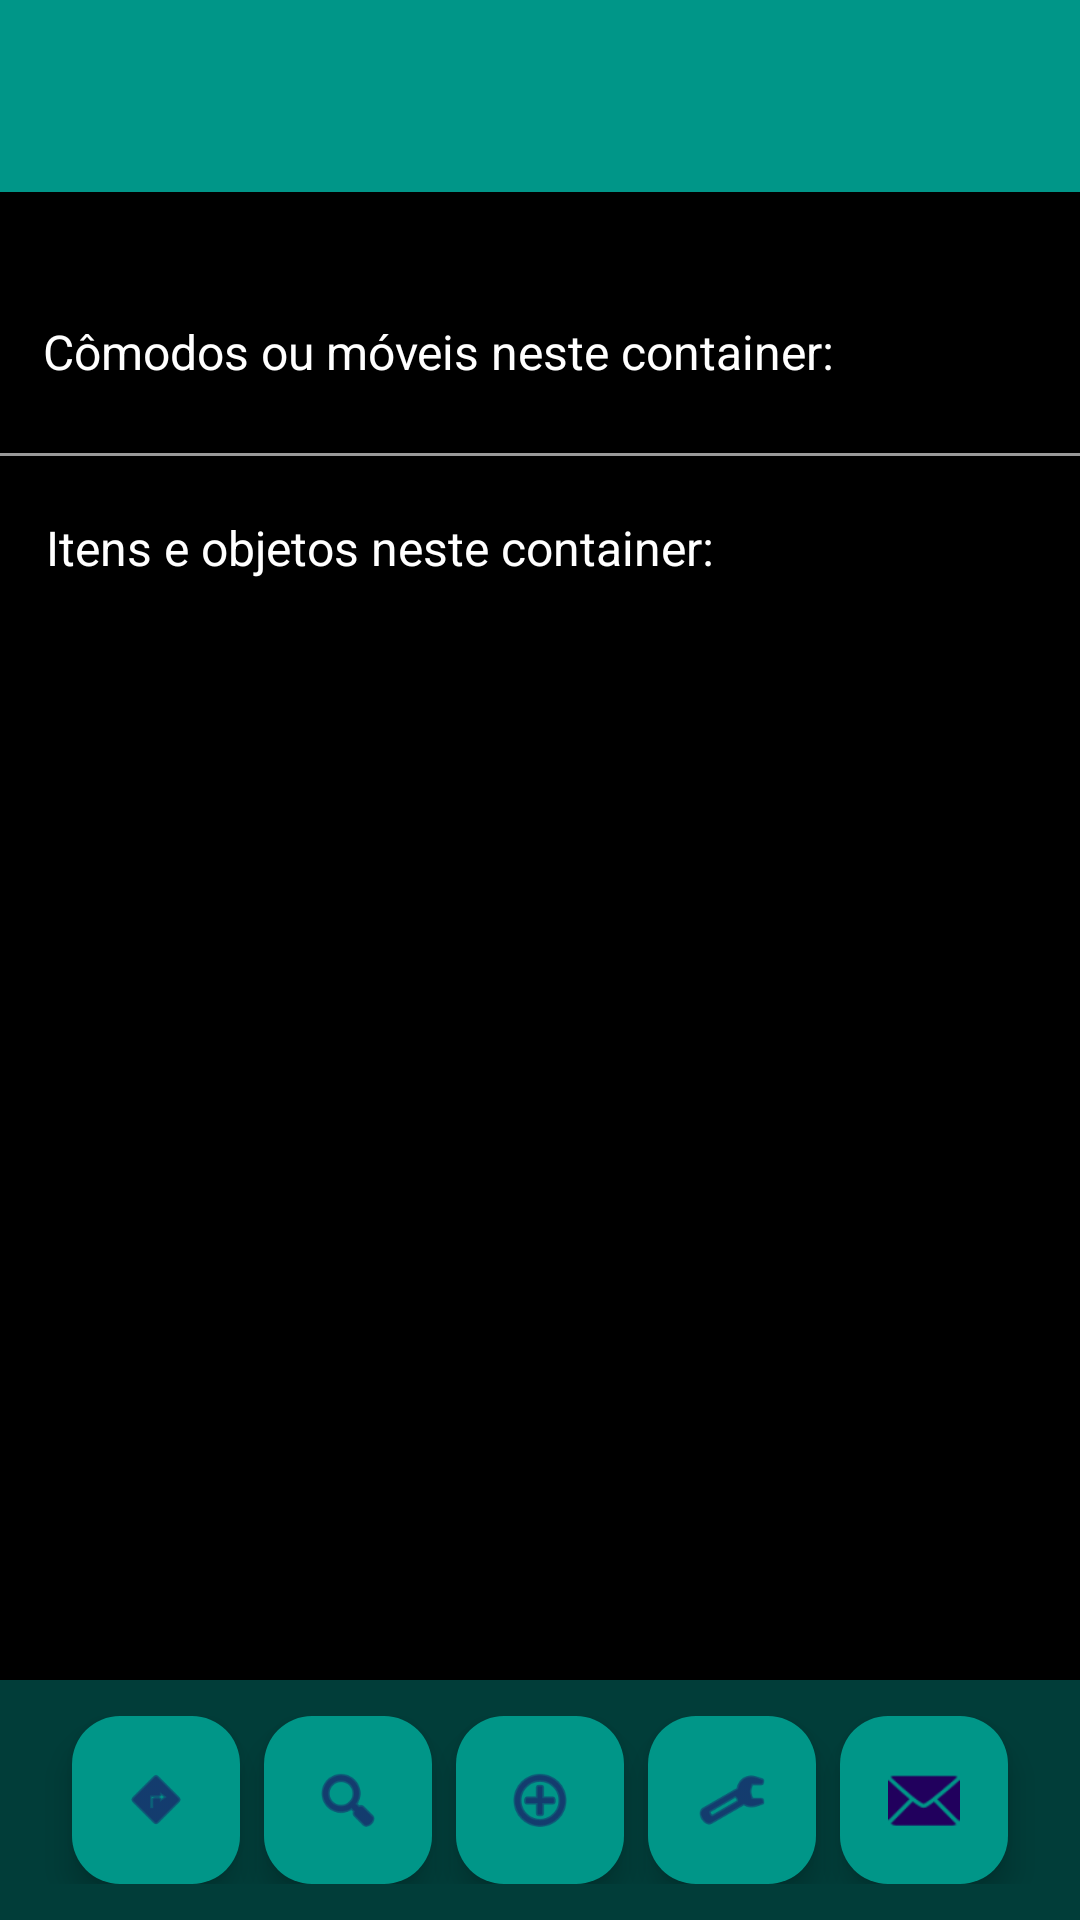

Layout XML and referenced resources for this Android screen:
<!-- AndroidManifest.xml: activity theme Theme.HomeSorter -->
<!-- res/layout/activity_container_details.xml -->
<androidx.constraintlayout.widget.ConstraintLayout xmlns:android="http://schemas.android.com/apk/res/android"
    xmlns:app="http://schemas.android.com/apk/res-auto"
    xmlns:tools="http://schemas.android.com/tools"
    android:layout_width="match_parent"
    android:layout_height="match_parent"
    android:background="@drawable/gradient_background"
    tools:context=".view.ContainerDetailsActivity">

    <androidx.appcompat.widget.Toolbar
        android:id="@+id/toolbar"
        android:layout_width="match_parent"
        android:layout_height="?attr/actionBarSize"
        android:background="#009688"
        android:elevation="4dp"
        android:theme="@style/ThemeOverlay.AppCompat.ActionBar"
        app:titleTextColor="@android:color/white"
        tools:ignore="MissingConstraints" />

    <androidx.constraintlayout.widget.ConstraintLayout
        android:layout_width="match_parent"
        android:layout_height="0dp"
        android:layout_marginTop="17dp"
        app:layout_constraintBottom_toTopOf="@+id/bottomAppBar"
        app:layout_constraintEnd_toEndOf="parent"
        app:layout_constraintStart_toStartOf="parent"
        app:layout_constraintTop_toBottomOf="@+id/textView">

        <androidx.recyclerview.widget.RecyclerView
            android:id="@+id/itemRecyclerView"
            android:layout_width="match_parent"
            android:layout_height="match_parent"
            android:animateLayoutChanges="false"
            app:layout_constraintBottom_toBottomOf="parent"
            app:layout_constraintEnd_toEndOf="parent"
            app:layout_constraintStart_toStartOf="parent"
            app:layout_constraintTop_toTopOf="parent" />

    </androidx.constraintlayout.widget.ConstraintLayout>


    <androidx.recyclerview.widget.RecyclerView
        android:id="@+id/containerRecyclerView"
        android:layout_width="match_parent"
        android:layout_height="wrap_content"
        android:orientation="horizontal"
        app:layout_constraintBottom_toTopOf="@+id/bottomAppBar"
        app:layout_constraintEnd_toEndOf="parent"
        app:layout_constraintHorizontal_bias="0.0"
        app:layout_constraintStart_toStartOf="parent"
        app:layout_constraintTop_toBottomOf="@+id/toolbar"
        app:layout_constraintVertical_bias="0.132" />

    <View
        android:id="@+id/divider1"
        android:layout_width="match_parent"
        android:layout_height="1dp"
        android:layout_marginTop="32dp"
        android:layout_marginBottom="26dp"
        android:background="#999"
        app:layout_constraintBottom_toTopOf="@+id/textView"
        app:layout_constraintTop_toBottomOf="@+id/containerRecyclerView"
        app:layout_constraintVertical_bias="0.615"
        tools:layout_editor_absoluteX="0dp" />

    <TextView
        android:id="@+id/textView"
        android:layout_width="328dp"
        android:layout_height="26dp"
        android:layout_gravity="center"
        android:text="Itens e objetos neste container:"
        android:textColor="@android:color/white"
        android:textSize="16sp"
        app:layout_constraintBottom_toTopOf="@+id/bottomAppBar"
        app:layout_constraintEnd_toEndOf="parent"
        app:layout_constraintHorizontal_bias="0.481"
        app:layout_constraintStart_toStartOf="parent"
        app:layout_constraintTop_toBottomOf="@+id/containerRecyclerView"
        app:layout_constraintVertical_bias="0.104" />

    <TextView
        android:id="@+id/textView3"
        android:layout_width="330dp"
        android:layout_height="23dp"
        android:layout_gravity="center"
        android:text="Cômodos ou móveis neste container:"
        android:textColor="@android:color/white"
        android:textSize="16sp"
        app:layout_constraintBottom_toTopOf="@+id/containerRecyclerView"
        app:layout_constraintEnd_toEndOf="parent"
        app:layout_constraintHorizontal_bias="0.481"
        app:layout_constraintStart_toStartOf="parent"
        app:layout_constraintTop_toBottomOf="@+id/toolbar"
        app:layout_constraintVertical_bias="1.0" />

    <com.google.android.material.bottomappbar.BottomAppBar
        android:id="@+id/bottomAppBar"
        android:layout_width="match_parent"
        android:layout_height="wrap_content"
        android:layout_gravity="bottom"
        android:backgroundTint="#013d39"
        app:contentInsetEnd="0dp"
        app:contentInsetStart="0dp"
        app:fabAlignmentMode="center"
        app:fabCradleMargin="10dp"
        app:fabCradleRoundedCornerRadius="15dp"
        app:fabCradleVerticalOffset="10dp"
        app:layout_constraintBottom_toBottomOf="parent">

        <LinearLayout
            android:layout_width="match_parent"
            android:layout_height="wrap_content"
            android:gravity="center"
            android:orientation="horizontal">

            <com.google.android.material.floatingactionbutton.FloatingActionButton
                android:id="@+id/homeButton"
                android:layout_width="0dp"
                android:layout_height="wrap_content"
                android:layout_marginStart="8dp"
                android:layout_marginEnd="4dp"
                android:backgroundTint="#009688"
                android:src="@android:drawable/ic_menu_directions"
                app:layout_anchor="@id/bottomAppBar"
                app:layout_anchorGravity="bottom|start"
                android:layout_weight="1" />

            <com.google.android.material.floatingactionbutton.FloatingActionButton
                android:id="@+id/searchButton"
                android:layout_width="0dp"
                android:layout_height="wrap_content"
                android:layout_marginStart="4dp"
                android:layout_marginEnd="4dp"
                android:backgroundTint="#009688"
                android:src="@android:drawable/ic_menu_search"
                app:layout_anchor="@id/bottomAppBar"
                app:layout_anchorGravity="bottom|start"
                android:layout_weight="1" />

            <com.google.android.material.floatingactionbutton.FloatingActionButton
                android:id="@+id/fab"
                android:layout_width="0dp"
                android:layout_height="wrap_content"
                android:layout_marginStart="4dp"
                android:layout_marginEnd="4dp"
                android:backgroundTint="#009688"
                android:src="@android:drawable/ic_menu_add"
                app:layout_anchor="@id/bottomAppBar"
                app:layout_anchorGravity="bottom|center"
                android:layout_weight="1" />

            <com.google.android.material.floatingactionbutton.FloatingActionButton
                android:id="@+id/optionsButton"
                android:layout_width="0dp"
                android:layout_height="wrap_content"
                android:layout_marginStart="4dp"
                android:layout_marginEnd="4dp"
                android:backgroundTint="#009688"
                android:src="@android:drawable/ic_menu_preferences"
                app:layout_anchor="@id/bottomAppBar"
                android:layout_weight="1" />

            <com.google.android.material.floatingactionbutton.FloatingActionButton
                android:id="@+id/notificationButton"
                android:layout_width="0dp"
                android:layout_height="wrap_content"
                android:layout_marginStart="4dp"
                android:layout_marginEnd="8dp"
                android:backgroundTint="#009688"
                android:src="@android:drawable/ic_dialog_email"
                app:layout_anchor="@id/bottomAppBar"
                app:layout_anchorGravity="bottom|end"
                android:layout_weight="1" />

        </LinearLayout>

    </com.google.android.material.bottomappbar.BottomAppBar>

</androidx.constraintlayout.widget.ConstraintLayout>
<!-- resources referenced by this layout -->
<resources>
  <!-- drawable gradient_background (drawable) -->
  <?xml version="1.0" encoding="utf-8"?>
  <shape xmlns:android="http://schemas.android.com/apk/res/android">
      <gradient
          android:startColor="#000"
          android:endColor="#000"
          android:angle="90"/>
  </shape>
  <style name="Theme.HomeSorter" parent="Base.Theme.HomeSorter" />
  <style name="Base.Theme.HomeSorter" parent="Theme.Material3.DayNight.NoActionBar">
          
          
      </style>
</resources>
